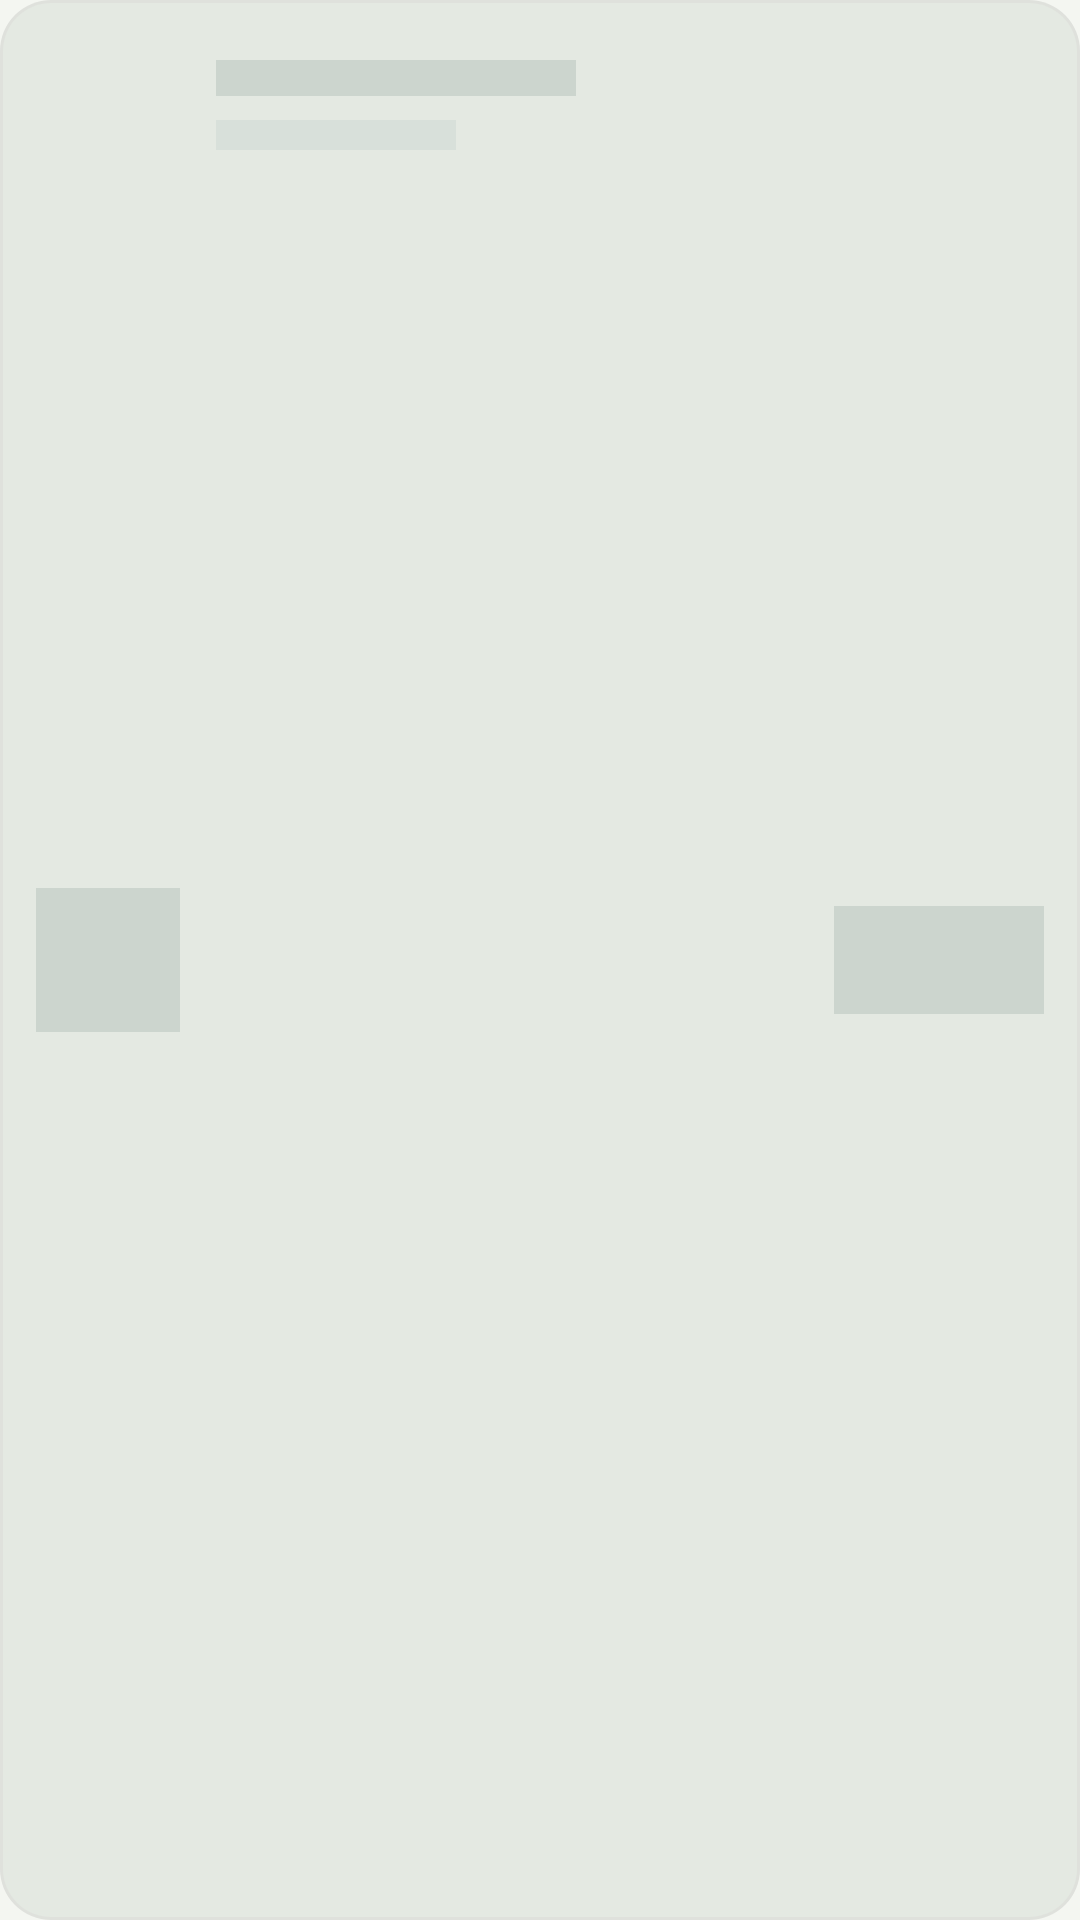

Here is an Android app screen rendered from its layout file. Give the layout XML and the strings, colors and styles it references.
<!-- AndroidManifest.xml: application theme Theme.HYDRV -->
<!-- res/layout/shimmer_item.xml -->
<LinearLayout xmlns:android="http://schemas.android.com/apk/res/android"
    android:layout_width="match_parent"
    android:layout_height="80dp"
    android:layout_margin="12dp"
    android:background="@drawable/card"
    android:orientation="horizontal"
    android:padding="12dp">

    <View
        android:layout_width="48dp"
        android:layout_height="48dp"
        android:background="@color/placeholder"
        android:layout_gravity="center_vertical"/>

    <LinearLayout
        android:layout_width="0dp"
        android:layout_height="match_parent"
        android:layout_weight="1"
        android:orientation="vertical"
        android:layout_marginStart="12dp">

        <View
            android:layout_width="120dp"
            android:layout_height="12dp"
            android:background="@color/placeholder"
            android:layout_marginTop="8dp"/>

        <View
            android:layout_width="80dp"
            android:layout_height="10dp"
            android:background="@color/placeholder_alt"
            android:layout_marginTop="8dp"/>

    </LinearLayout>

    <View
        android:layout_width="70dp"
        android:layout_height="36dp"
        android:background="@color/placeholder"
        android:layout_gravity="center_vertical"/>

</LinearLayout>
<!-- resources referenced by this layout -->
<resources>
  <color name="placeholder">#CCD5CE</color>
  <color name="placeholder_alt">#D8E0DA</color>
  <!-- drawable card (drawable) -->
  <layer-list xmlns:android="http://schemas.android.com/apk/res/android">
      <item>
          <shape>
              <solid android:color="@color/card_shadow" />
              <corners android:radius="17dp" />
          </shape>
      </item>
      <item
          android:left="1dp"
          android:top="1dp"
          android:right="1dp"
          android:bottom="1dp">
          <shape>
              <solid android:color="@color/card" />
              <corners android:radius="16dp" />
          </shape>
      </item>
  </layer-list>
  <style name="Theme.HYDRV" parent="Theme.MaterialComponents.DayNight.NoActionBar">
          <item name="colorPrimary">@color/accent</item>
          <item name="colorPrimaryVariant">@color/accent</item>
          <item name="colorOnPrimary">@color/black</item>
          <item name="colorPrimaryContainer">@color/permission_button_surface</item>
          <item name="colorOnPrimaryContainer">@color/black</item>
          <item name="colorSecondary">@color/accent</item>
          <item name="colorSecondaryVariant">@color/accent</item>
          <item name="colorOnSecondary">@color/black</item>
          <item name="colorSecondaryContainer">@color/permission_button_surface</item>
          <item name="colorOnSecondaryContainer">@color/black</item>
          <item name="colorOnBackground">@color/text</item>
          <item name="colorSurface">@color/card</item>
          <item name="colorOnSurface">@color/text</item>
          <item name="colorSurfaceVariant">@color/nav_surface</item>
          <item name="colorOnSurfaceVariant">@color/subtext</item>
          <item name="colorOutline">@color/card_stroke</item>
          <item name="colorError">@color/red</item>
          <item name="colorOnError">@color/white</item>
          <item name="android:colorBackground">@color/bg</item>
          <item name="android:statusBarColor">@android:color/black</item>
          <item name="android:navigationBarColor">@android:color/black</item>
          <item name="android:colorControlHighlight">#00000000</item>
          <item name="materialAlertDialogTheme">@style/ThemeOverlay.HYDRV.MaterialAlertDialog</item>
          <item name="alertDialogTheme">@style/ThemeOverlay.HYDRV.MaterialAlertDialog</item>
      </style>
  <color name="card_shadow">#16000000</color>
  <color name="card">#E4E9E2</color>
  <color name="accent">#22C55E</color>
  <color name="black">#000000</color>
  <color name="permission_button_surface">#CBEED8</color>
  <color name="text">#111111</color>
  <color name="nav_surface">#D9E0D7</color>
  <color name="subtext">#5F6964</color>
  <color name="card_stroke">#D0D7D2</color>
  <color name="red">#EF4444</color>
  <color name="white">#FFFFFF</color>
  <color name="bg">#F4F6F1</color>
  <style name="ThemeOverlay.HYDRV.MaterialAlertDialog" parent="ThemeOverlay.MaterialComponents.MaterialAlertDialog">
          <item name="alertDialogStyle">@style/Widget.HYDRV.MaterialAlertDialog</item>
          <item name="shapeAppearanceOverlay">@style/ShapeAppearanceOverlay.HYDRV.Dialog</item>
      </style>
  <style name="Widget.HYDRV.MaterialAlertDialog" parent="MaterialAlertDialog.MaterialComponents">
          <item name="shapeAppearanceOverlay">@style/ShapeAppearanceOverlay.HYDRV.Dialog</item>
          <item name="backgroundTint">@color/card</item>
      </style>
  <style name="ShapeAppearanceOverlay.HYDRV.Dialog" parent="">
          <item name="cornerFamily">rounded</item>
          <item name="cornerSizeTopLeft">24dp</item>
          <item name="cornerSizeTopRight">24dp</item>
          <item name="cornerSizeBottomLeft">24dp</item>
          <item name="cornerSizeBottomRight">24dp</item>
      </style>
</resources>
